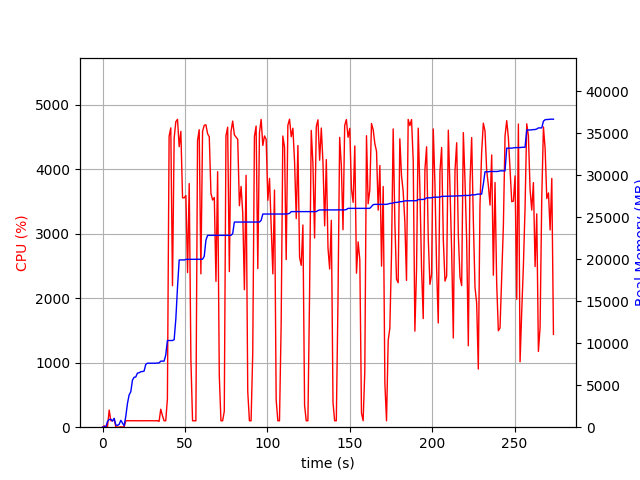

The file beside this chart, header and first rows:
elapsed_time, nproc, cpu, mem_real, mem_virtual
4.506111145019531e-05, 1, 0.0, 6.965, 3186
1.006, 2, 21.9, 47.03, 152.2
2.014, 2, 3.0, 56.78, 162
3.021, 4, 11.9, 686.2, 2305
4.029, 4, 265.1, 916.6, 2571
5.036, 4, 100.2, 943.6, 2564
6.044, 3, 100.2, 726.3, 2009
7.053, 5, 127.8, 1053, 2904
8.062, 3, 3.0, 260.9, 1531
9.069, 3, 1.0, 215.1, 1475
10.08, 3, 0.0, 337.8, 1591
11.08, 7, 5.9, 823.2, 3152
12.1, 5, 3.0, 487.9, 2339
13.1, 1, 4.0, 163.6, 842.2
14.11, 1, 100.3, 1289, 2584
15.12, 1, 100.2, 2827, 4944
16.13, 1, 99.2, 3847, 6680
17.14, 1, 100.2, 4215, 6786
18.14, 1, 99.2, 5605, 8690
19.15, 1, 101.3, 5943, 8690
20.16, 1, 101.2, 5977, 8690
21.17, 1, 99.2, 6445, 8690
22.18, 1, 100.9, 6477, 8702
23.19, 1, 99.0, 6605, 8702
24.2, 1, 101.0, 6627, 8702
25.21, 1, 100.1, 6673, 8702
26.22, 1, 99.9, 7481, 10750
27.23, 1, 100.9, 7615, 10750
28.24, 1, 100.1, 7615, 10750
29.25, 1, 100.0, 7617, 10750
30.26, 1, 100.9, 7617, 10750
31.27, 1, 99.1, 7617, 10750
32.28, 1, 100.9, 7617, 10750
33.29, 1, 101.0, 7649, 10750
34.3, 1, 90.0, 7650, 10750
35.31, 1, 279.3, 7863, 14199
36.32, 1, 181.2, 7866, 14199
37.33, 1, 99.9, 7866, 14199
38.34, 1, 100.0, 8580, 17399
39.35, 1, 437.6, 10320, 17765
40.38, 1, 4514, 10320, 17765
41.41, 1, 4644, 10320, 17765
42.43, 1, 2195, 10320, 17765
43.44, 1, 4483, 10417, 17765
44.46, 1, 4740, 12875, 26047
45.48, 1, 4777, 16682, 27804
46.49, 1, 4352, 19911, 27804
47.51, 1, 4590, 19911, 27804
48.53, 1, 3558, 19911, 27804
49.56, 1, 3559, 19911, 27804
50.57, 1, 3595, 19981, 27804
51.58, 1, 2398, 19981, 27804
52.58, 1, 3780, 19981, 27804
53.6, 1, 1052, 19983, 27804
54.61, 1, 100.3, 19983, 27804
55.61, 1, 100.2, 19983, 27804
56.62, 1, 99.1, 19985, 27804
57.63, 1, 4447, 19987, 27804
58.64, 1, 4615, 19987, 27804
59.66, 1, 2380, 19987, 27804
... 211 more rows
